The GitHub repository pegasis470/Herbs contains a labelled image folder "Herbs" with 10 categories: belimbing wuluh, jambu biji, jeruk nipis, kemangi, lidah buaya, nangka, pandan, pepaya, seledri, sirih. Examples follow, each with its label.

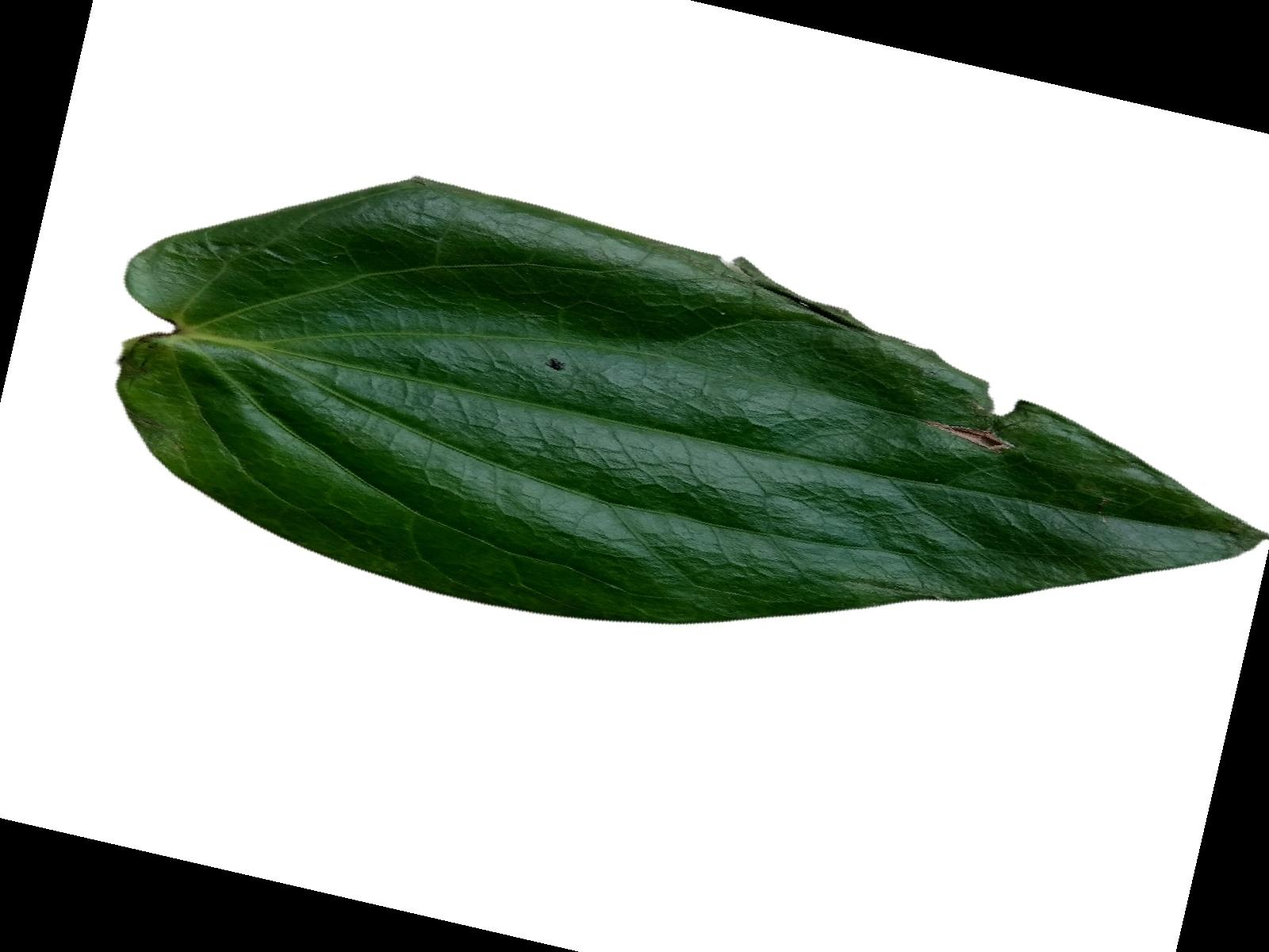
Label: sirih

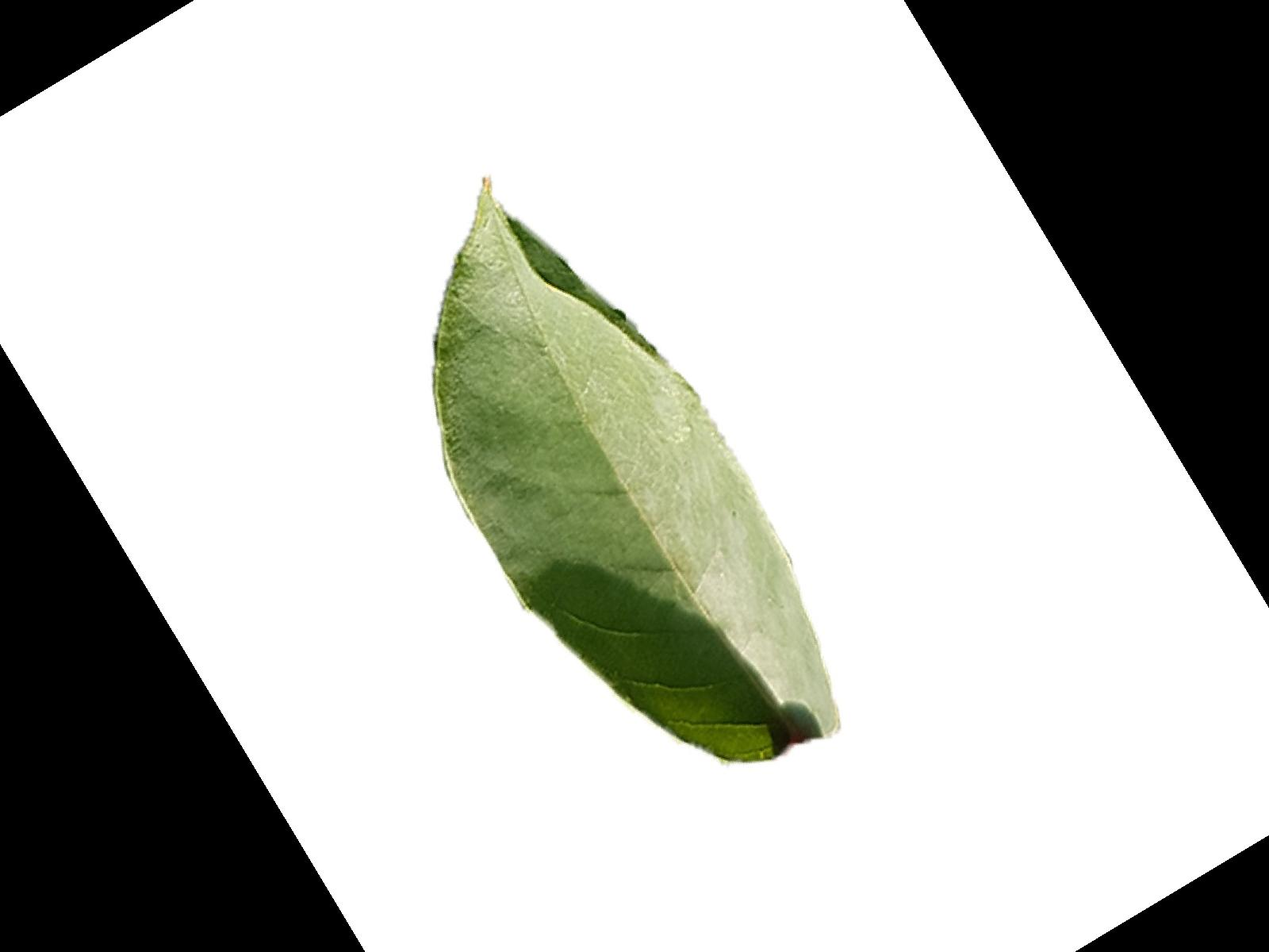
Label: belimbing wuluh

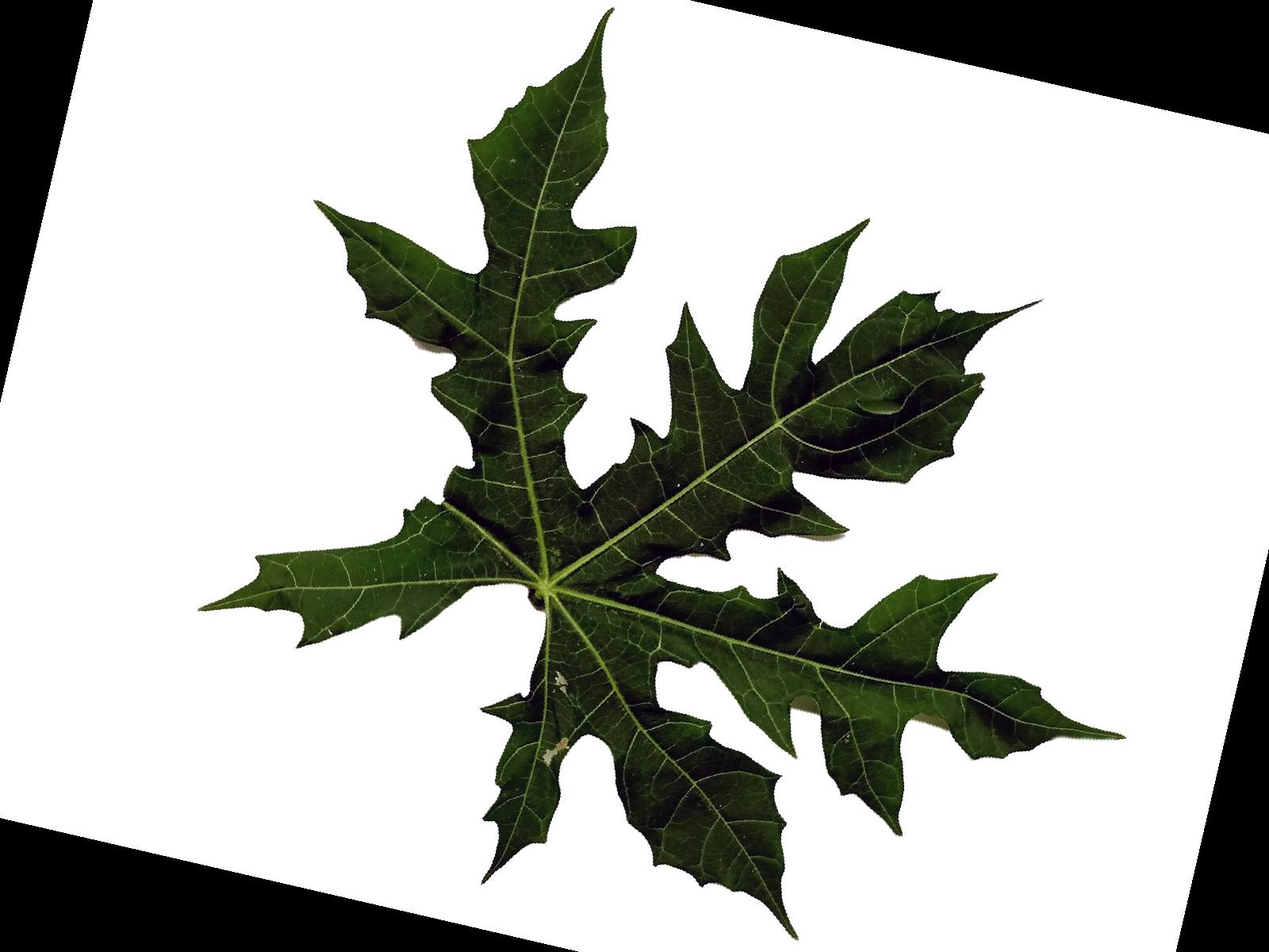
Label: pepaya

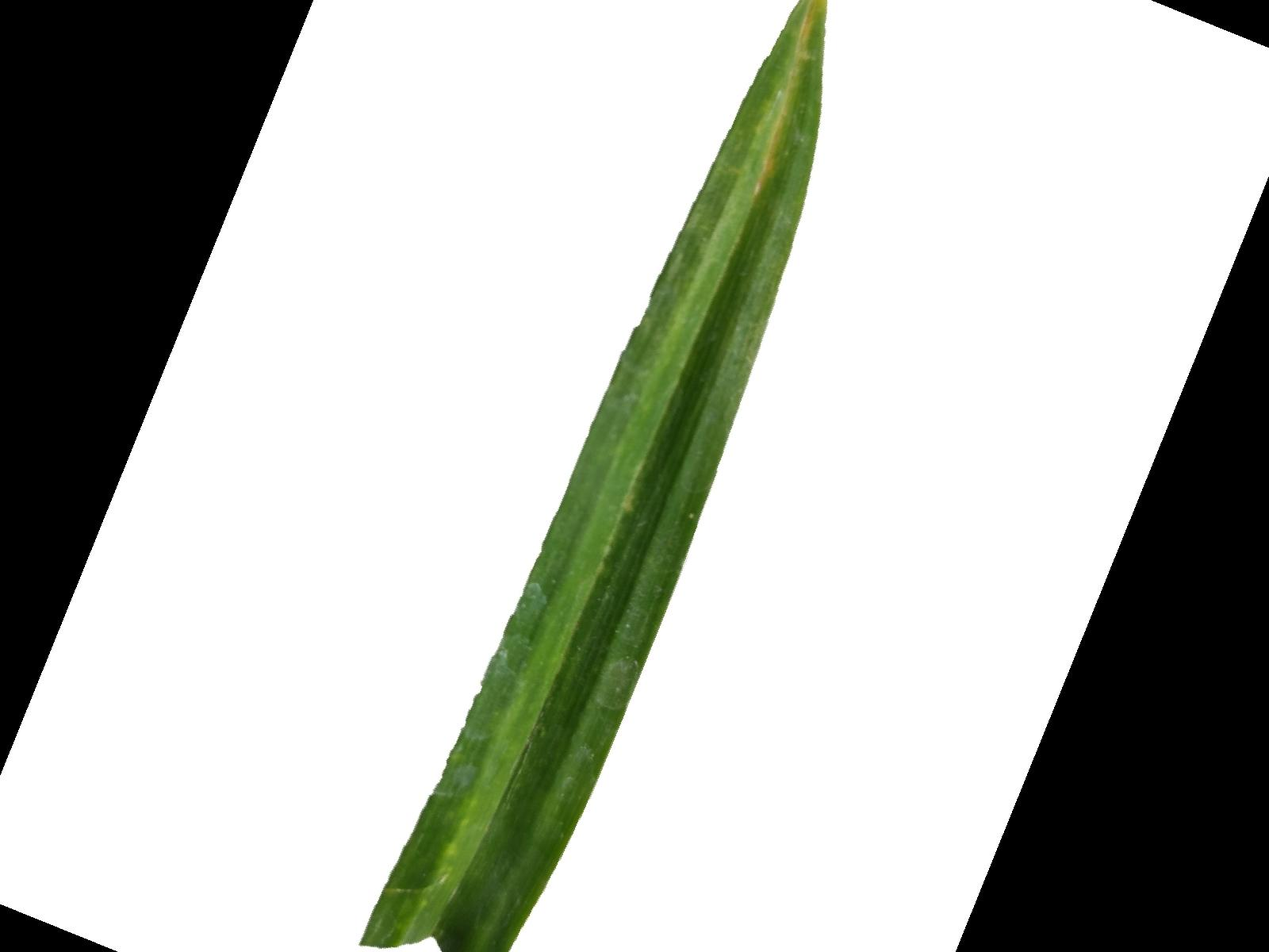
Label: pandan

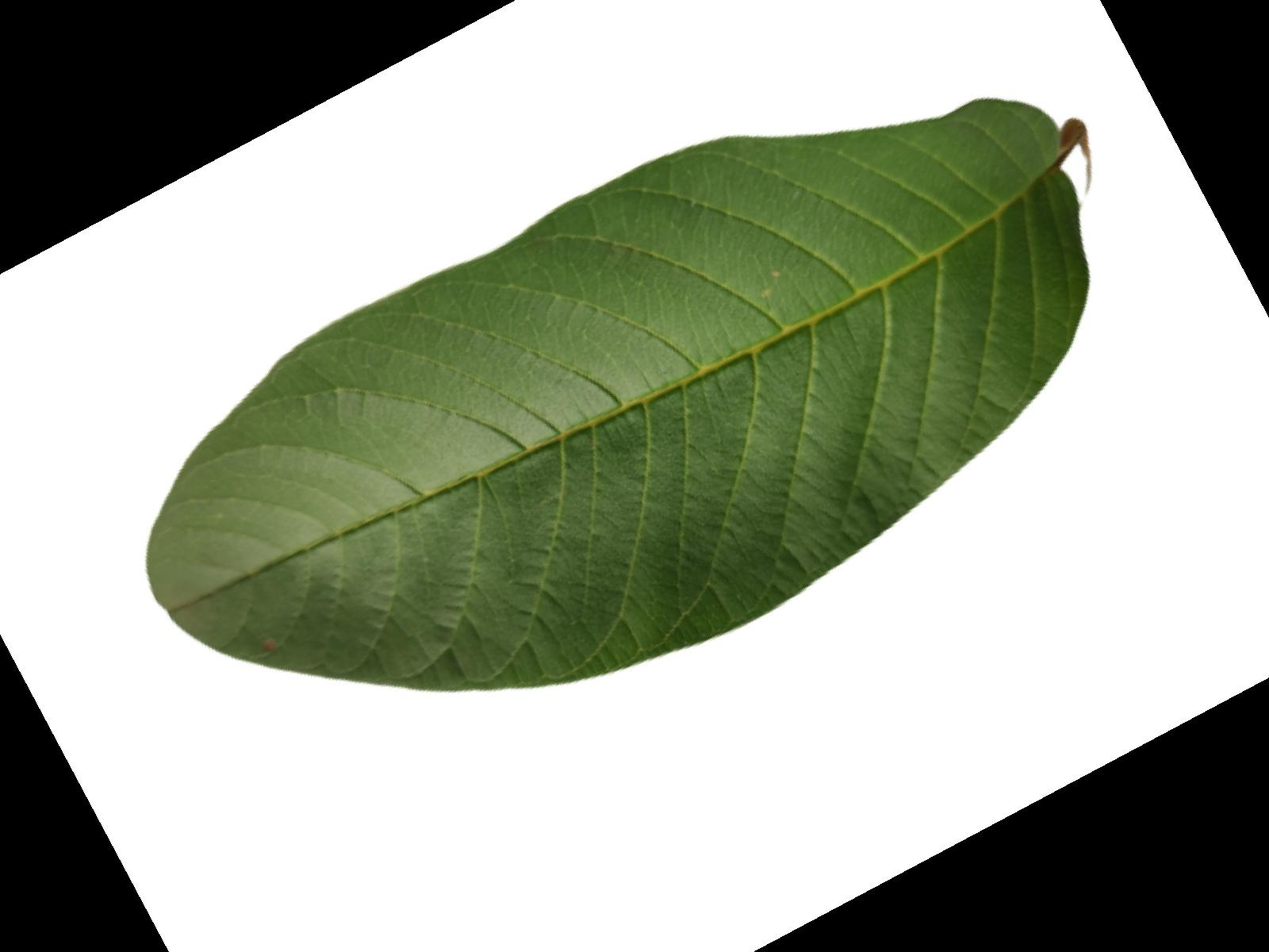
Label: jambu biji

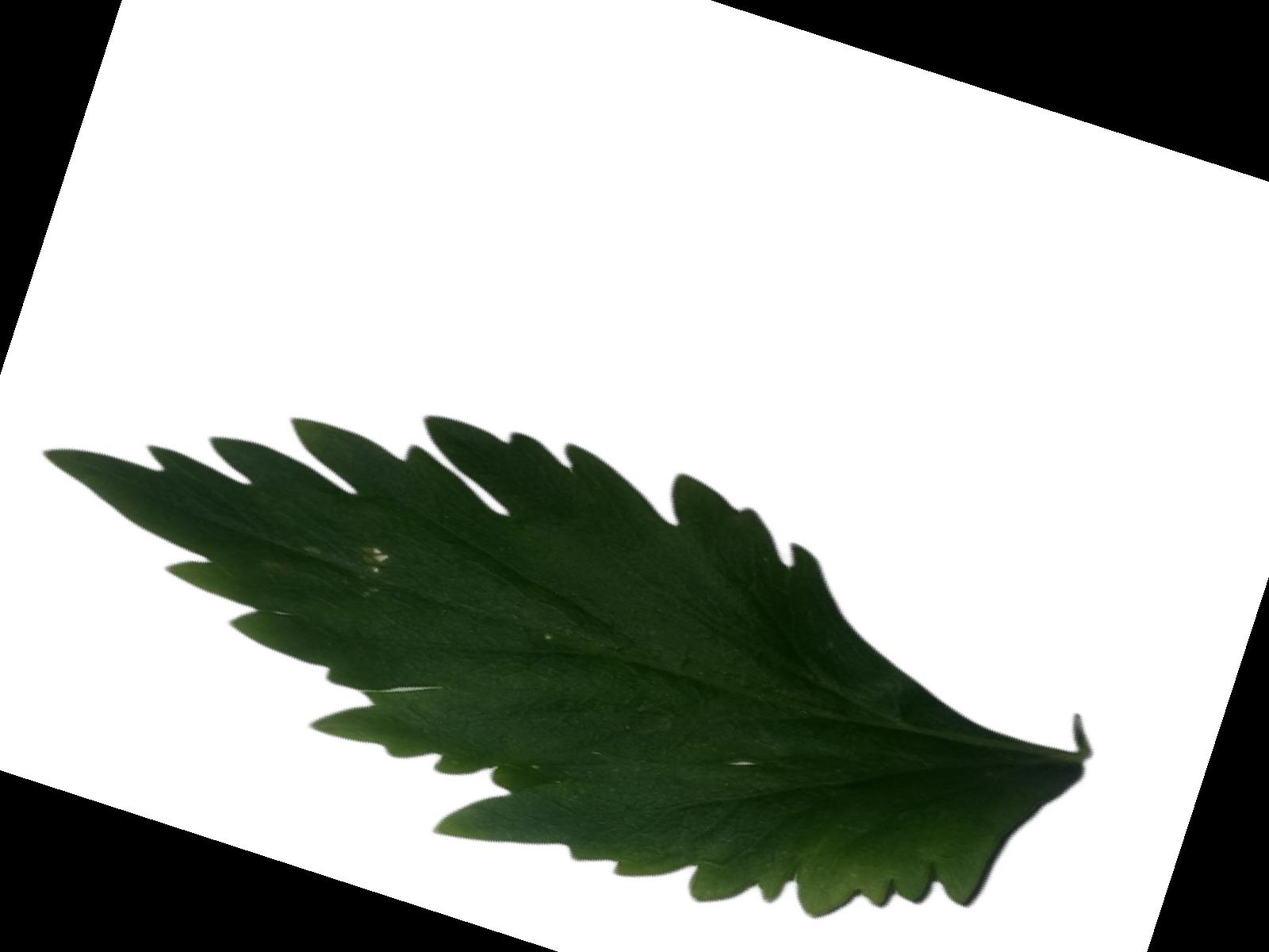
Label: seledri
